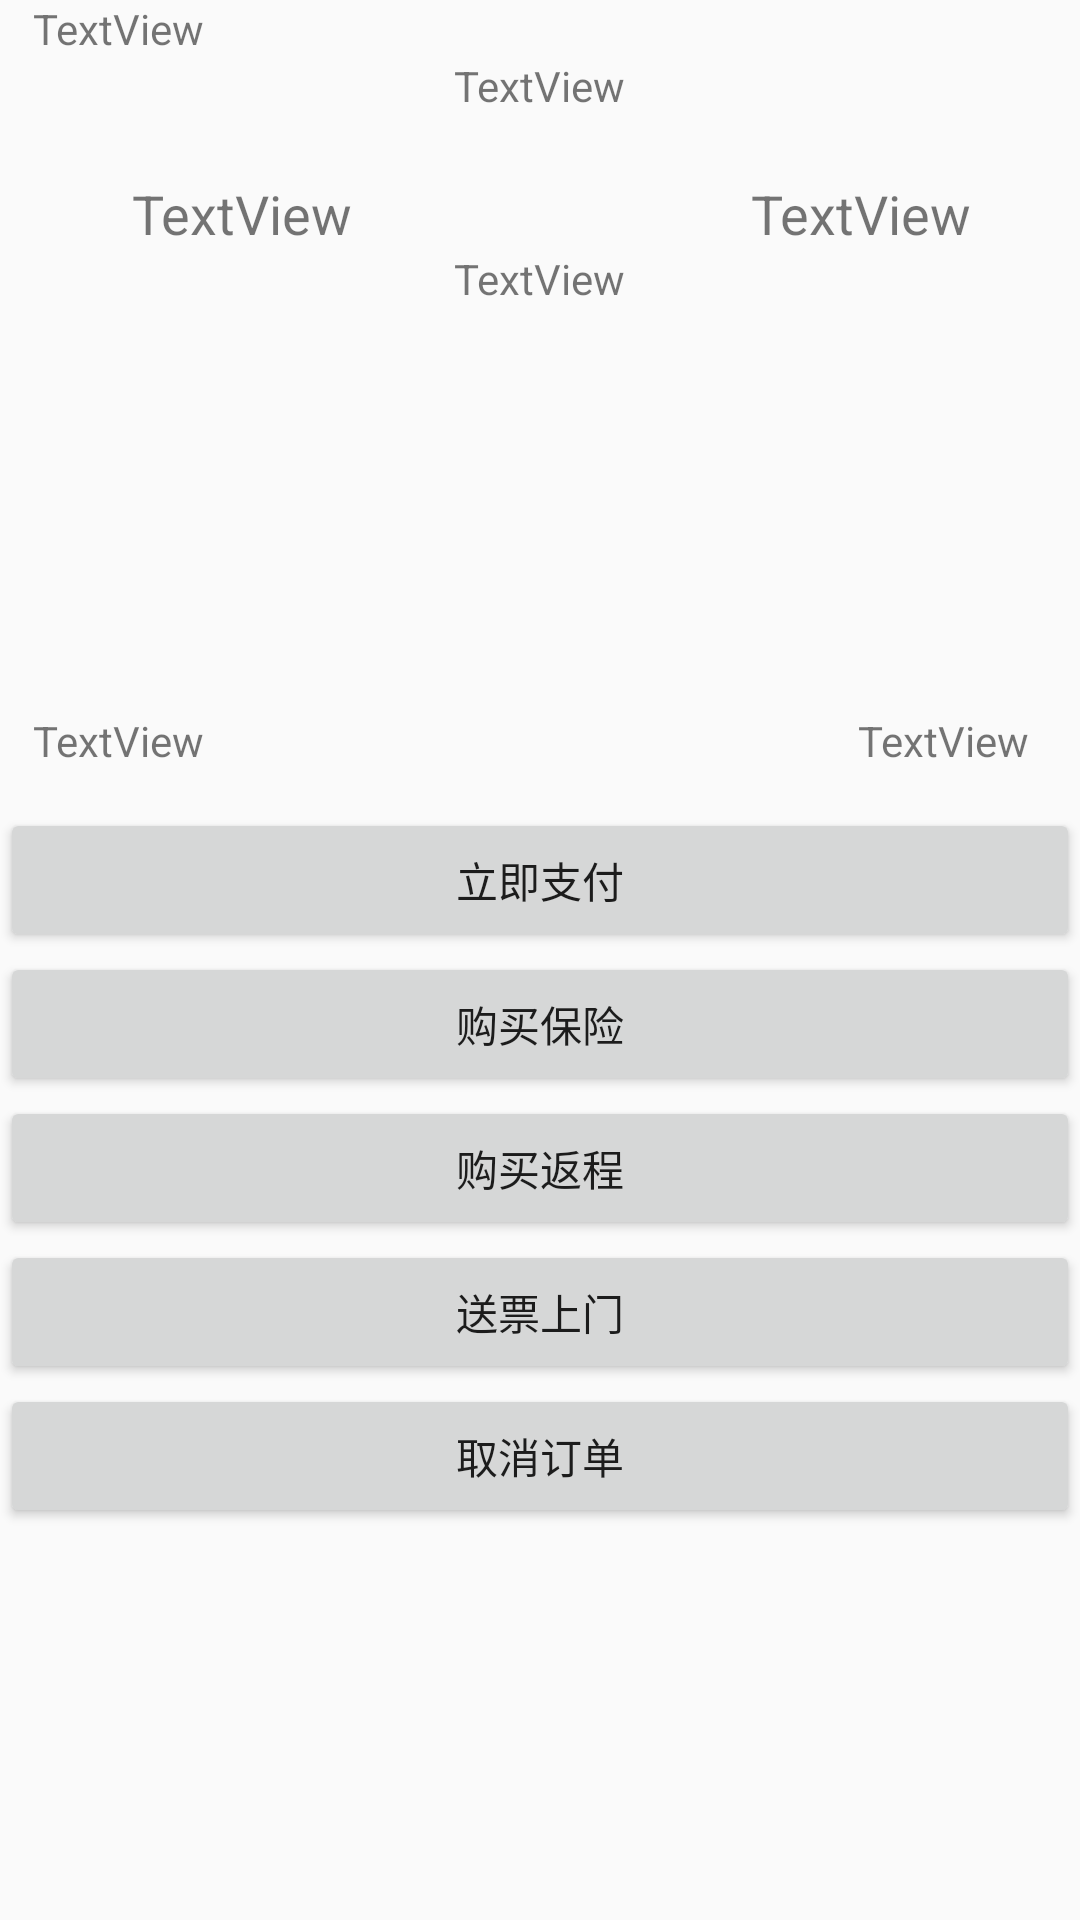

Write the Android layout XML for this screen, with the resource values it uses.
<!-- AndroidManifest.xml: application theme AppTheme -->
<!-- res/layout/pay_ticket.xml -->
<?xml version="1.0" encoding="utf-8"?>

<RelativeLayout xmlns:android="http://schemas.android.com/apk/res/android"
    android:layout_width="match_parent" android:layout_height="match_parent">

    <TextView
        android:id="@+id/fromTime_pay"
        android:layout_width="wrap_content"
        android:layout_height="wrap_content"
        android:layout_alignParentStart="true"
        android:layout_alignParentTop="true"
        android:layout_marginStart="11dp"
        android:text="TextView" />

    <TextView
        android:id="@+id/fromCity_pay"
        android:layout_width="wrap_content"
        android:layout_height="wrap_content"
        android:layout_alignStart="@+id/fromTime_pay"
        android:layout_below="@+id/fromTime_pay"
        android:layout_marginStart="33dp"
        android:layout_marginTop="40dp"
        android:text="TextView"
        android:textSize="18sp" />

    <TextView
        android:id="@+id/toCity_pay"
        android:layout_width="wrap_content"
        android:layout_height="wrap_content"
        android:layout_alignBaseline="@+id/fromCity_pay"
        android:layout_alignBottom="@+id/fromCity_pay"
        android:layout_alignParentEnd="true"
        android:layout_marginEnd="36dp"
        android:text="TextView"
        android:textSize="18sp" />

    <TextView
        android:id="@+id/trainNumber_pay"
        android:layout_width="wrap_content"
        android:layout_height="wrap_content"
        android:layout_below="@+id/fromTime_pay"
        android:layout_centerHorizontal="true"
        android:text="TextView" />

    <ImageView
        android:id="@+id/imageView13"
        android:layout_width="80dp"
        android:layout_height="wrap_content"
        android:layout_alignBottom="@+id/toCity_pay"
        android:layout_alignStart="@+id/trainNumber_pay"/>
        

    <TextView
        android:id="@+id/textView32"
        android:layout_width="wrap_content"
        android:layout_height="wrap_content"
        android:layout_alignStart="@+id/imageView13"
        android:layout_below="@+id/imageView13"
        android:text="TextView" />

    <ListView
        android:id="@+id/passenger_pay"
        android:layout_width="match_parent"
        android:layout_height="124dp"
        android:layout_alignParentStart="true"
        android:layout_below="@+id/textView32"
        android:layout_marginTop="11dp" />

    <TextView
        android:id="@+id/textView37"
        android:layout_width="wrap_content"
        android:layout_height="wrap_content"
        android:layout_alignStart="@+id/fromTime_pay"
        android:layout_below="@+id/passenger_pay"
        android:text="TextView" />

    <TextView
        android:id="@+id/textView38"
        android:layout_width="wrap_content"
        android:layout_height="wrap_content"
        android:layout_alignBottom="@+id/textView37"
        android:layout_alignParentEnd="true"
        android:layout_marginEnd="17dp"
        android:text="TextView" />

    <Button
        android:id="@+id/btnPay"
        android:layout_width="match_parent"
        android:layout_height="wrap_content"
        android:layout_alignParentStart="true"
        android:layout_below="@+id/textView37"
        android:layout_marginTop="13dp"
        android:text="立即支付" />

    <Button
        android:id="@+id/btnIn"
        android:layout_width="match_parent"
        android:layout_height="wrap_content"
        android:layout_alignParentEnd="true"
        android:layout_below="@+id/btnPay"
        android:text="购买保险" />

    <Button
        android:id="@+id/btnFan"
        android:layout_width="match_parent"
        android:layout_height="wrap_content"
        android:layout_below="@+id/btnIn"
        android:layout_centerHorizontal="true"
        android:text="购买返程" />

    <Button
        android:id="@+id/btnSend"
        android:layout_width="match_parent"
        android:layout_height="wrap_content"
        android:layout_below="@+id/btnFan"
        android:layout_centerHorizontal="true"
        android:text="送票上门" />

    <ImageView
        android:id="@+id/imageView14"
        android:layout_width="30dp"
        android:layout_height="30dp"
        android:layout_below="@+id/trainNumber_pay"
        android:layout_centerHorizontal="true"/>

    <Button
        android:id="@+id/btnCan"
        android:layout_width="match_parent"
        android:layout_height="wrap_content"
        android:text="取消订单"
        android:layout_below="@+id/btnSend"
        android:layout_alignParentStart="true" />
    
</RelativeLayout>
<!-- resources referenced by this layout -->
<resources>
  <!-- drawable long_arrows: png bitmap (drawable, 469 bytes) -->
  <style name="AppTheme" parent="Theme.AppCompat.Light.DarkActionBar">
          
          <item name="colorPrimary">@color/colorPrimary</item>
          <item name="colorPrimaryDark">@color/colorPrimaryDark</item>
          <item name="colorAccent">@color/colorAccent</item>
      </style>
  <!-- not gathered from this repository: default colours our renderer supplied (Android Studio template values) -->
  <color name="colorPrimary">#FF6200EE</color>
  <color name="colorPrimaryDark">#FF3700B3</color>
  <color name="colorAccent">#FF03DAC5</color>
</resources>
